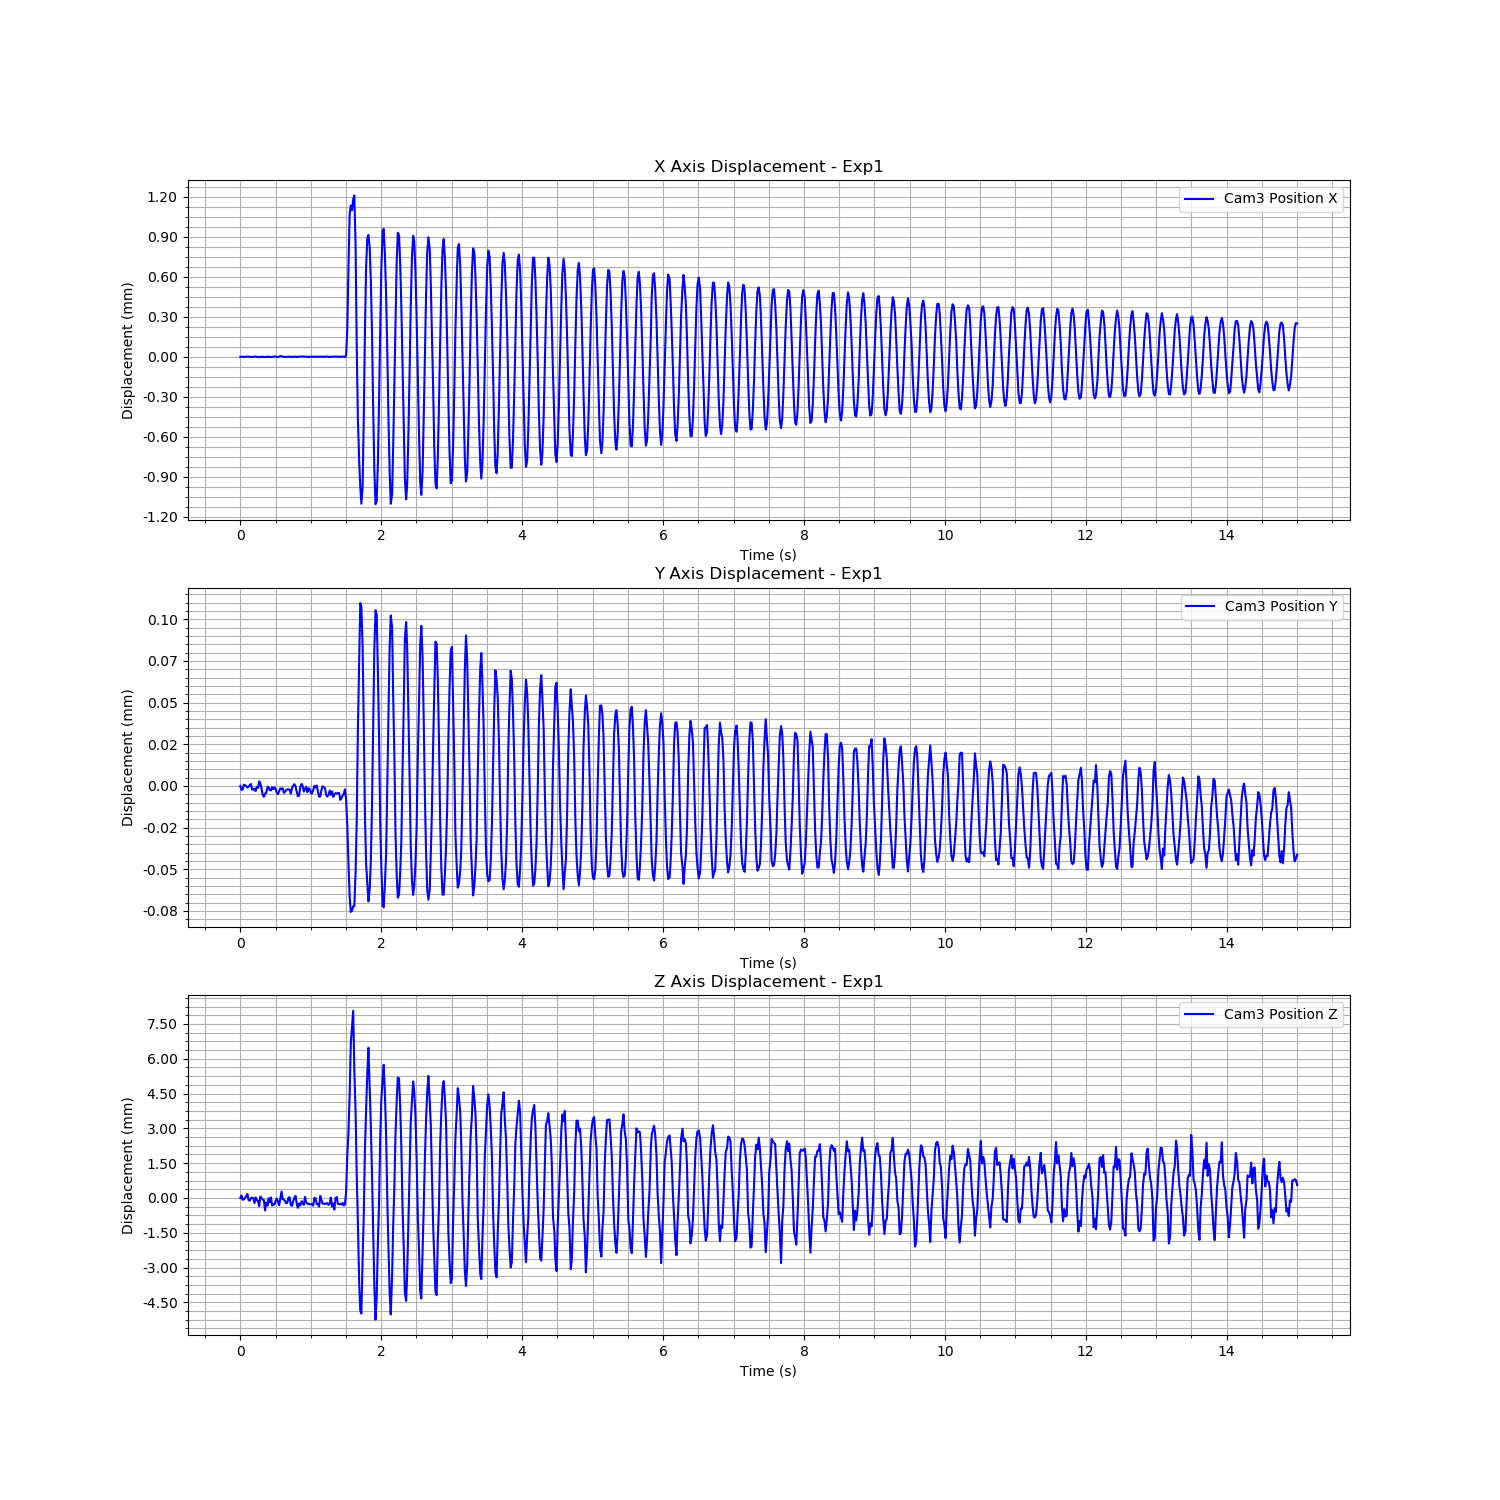

The table this chart was drawn from, first rows:
Time (s), Cam3 Fiducial ID, Cam3 Position X, Cam3 Position Y, Cam3 Position Z, Cam3 Rotation X, Cam3 Rotation Y, Cam3 Rotation Z, Cam3 Rotation W
1723461424, 9, -0.002252, -0.00294, 1.691, 0.9616, -0.02576, 0.273, -0.01139
1723461424, 9, -0.002253, -0.002943, 1.691, 0.9616, -0.02578, 0.273, -0.01147
1723461424, 9, -0.002251, -0.002942, 1.691, 0.9616, -0.02578, 0.2731, -0.01119
1723461424, 9, -0.002254, -0.002939, 1.691, 0.9616, -0.02582, 0.273, -0.01151
1723461425, 9, -0.002252, -0.00294, 1.691, 0.9616, -0.02581, 0.2731, -0.01146
1723461425, 9, -0.002251, -0.00294, 1.691, 0.9616, -0.02578, 0.2729, -0.0113
1723461425, 9, -0.00225, -0.002941, 1.691, 0.9616, -0.02582, 0.2729, -0.01137
1723461425, 9, -0.00225, -0.002941, 1.691, 0.9616, -0.02579, 0.2731, -0.0115
1723461425, 9, -0.002253, -0.00294, 1.691, 0.9616, -0.02577, 0.2732, -0.01138
1723461425, 9, -0.002252, -0.002939, 1.691, 0.9616, -0.02585, 0.2731, -0.01126
1723461425, 9, -0.002254, -0.002942, 1.691, 0.9616, -0.0258, 0.2731, -0.01131
1723461425, 9, -0.002253, -0.002942, 1.691, 0.9616, -0.02586, 0.2729, -0.01145
1723461425, 9, -0.002251, -0.002942, 1.691, 0.9616, -0.02579, 0.2732, -0.01143
1723461425, 9, -0.002249, -0.002943, 1.691, 0.9616, -0.02584, 0.273, -0.01135
1723461425, 9, -0.002252, -0.002941, 1.691, 0.9616, -0.02581, 0.2731, -0.01147
1723461425, 9, -0.002254, -0.002941, 1.691, 0.9616, -0.02581, 0.2731, -0.01137
1723461425, 9, -0.002254, -0.002937, 1.691, 0.9615, -0.02579, 0.2733, -0.01141
1723461425, 9, -0.002252, -0.002939, 1.691, 0.9616, -0.02578, 0.273, -0.01135
1723461425, 9, -0.002253, -0.002942, 1.691, 0.9616, -0.02581, 0.273, -0.01141
1723461425, 9, -0.002251, -0.002946, 1.691, 0.9616, -0.02584, 0.273, -0.01134
1723461425, 9, -0.002254, -0.002947, 1.691, 0.9616, -0.02583, 0.273, -0.01154
1723461425, 9, -0.002253, -0.002945, 1.69, 0.9615, -0.02583, 0.2733, -0.01157
1723461425, 9, -0.002252, -0.002944, 1.691, 0.9615, -0.02584, 0.2732, -0.01145
1723461425, 9, -0.002252, -0.002941, 1.691, 0.9616, -0.02581, 0.2731, -0.01141
1723461425, 9, -0.00225, -0.002941, 1.691, 0.9616, -0.0258, 0.2731, -0.0114
1723461425, 9, -0.002253, -0.002943, 1.691, 0.9616, -0.0258, 0.2732, -0.01135
1723461425, 9, -0.002254, -0.002943, 1.691, 0.9616, -0.02584, 0.2731, -0.01118
1723461425, 9, -0.002254, -0.002941, 1.691, 0.9615, -0.02581, 0.2733, -0.01139
1723461425, 9, -0.00225, -0.002942, 1.691, 0.9616, -0.0258, 0.2731, -0.01152
1723461425, 9, -0.00225, -0.002941, 1.691, 0.9616, -0.02582, 0.2731, -0.01147
1723461425, 9, -0.00225, -0.002942, 1.691, 0.9616, -0.02582, 0.273, -0.01142
1723461425, 9, -0.002254, -0.002944, 1.691, 0.9616, -0.02588, 0.273, -0.01153
1723461425, 9, -0.002254, -0.002945, 1.691, 0.9616, -0.02587, 0.2731, -0.0115
1723461425, 9, -0.002251, -0.002943, 1.691, 0.9616, -0.02585, 0.2732, -0.01159
1723461425, 9, -0.002247, -0.002942, 1.691, 0.9616, -0.02577, 0.273, -0.01131
1723461425, 9, -0.002247, -0.002942, 1.691, 0.9617, -0.02582, 0.2727, -0.01146
1723461425, 9, -0.002251, -0.002942, 1.691, 0.9616, -0.0258, 0.2732, -0.01149
1723461425, 9, -0.002253, -0.002944, 1.691, 0.9615, -0.02579, 0.2732, -0.0115
1723461425, 9, -0.002252, -0.002944, 1.691, 0.9616, -0.02587, 0.2729, -0.01152
1723461425, 9, -0.002252, -0.002943, 1.691, 0.9616, -0.02578, 0.2731, -0.01133
1723461425, 9, -0.002252, -0.002942, 1.691, 0.9616, -0.02586, 0.273, -0.01138
1723461425, 9, -0.002251, -0.002942, 1.691, 0.9616, -0.02582, 0.273, -0.01144
1723461425, 9, -0.002251, -0.002943, 1.691, 0.9616, -0.02581, 0.273, -0.01153
1723461425, 9, -0.002253, -0.002945, 1.691, 0.9615, -0.02585, 0.2732, -0.01153
1723461425, 9, -0.002253, -0.002941, 1.691, 0.9616, -0.02585, 0.273, -0.01138
1723461425, 9, -0.002251, -0.00294, 1.691, 0.9616, -0.02577, 0.2731, -0.01138
1723461425, 9, -0.002251, -0.002939, 1.691, 0.9616, -0.02583, 0.2729, -0.01133
1723461425, 9, -0.002252, -0.002941, 1.691, 0.9616, -0.02581, 0.273, -0.01142
1723461425, 9, -0.002253, -0.002944, 1.691, 0.9616, -0.02579, 0.2732, -0.01145
1723461425, 9, -0.002252, -0.002946, 1.691, 0.9615, -0.02583, 0.2732, -0.01155
1723461425, 9, -0.002251, -0.002946, 1.691, 0.9616, -0.02589, 0.2729, -0.01151
1723461425, 9, -0.00225, -0.002941, 1.691, 0.9616, -0.02585, 0.2731, -0.01149
1723461425, 9, -0.00225, -0.002939, 1.691, 0.9616, -0.0258, 0.2729, -0.01131
1723461425, 9, -0.00225, -0.00294, 1.691, 0.9616, -0.02582, 0.2729, -0.01116
1723461425, 9, -0.00225, -0.002944, 1.691, 0.9616, -0.02585, 0.2729, -0.01125
1723461425, 9, -0.002252, -0.002942, 1.691, 0.9616, -0.02583, 0.2729, -0.01132
1723461425, 9, -0.002251, -0.002941, 1.691, 0.9616, -0.02582, 0.2729, -0.01141
1723461425, 9, -0.002251, -0.002944, 1.691, 0.9616, -0.0259, 0.2731, -0.01151
1723461425, 9, -0.002254, -0.002942, 1.691, 0.9616, -0.02581, 0.2731, -0.01127
1723461425, 9, -0.002252, -0.002942, 1.691, 0.9616, -0.02588, 0.273, -0.01145
... 840 more rows
